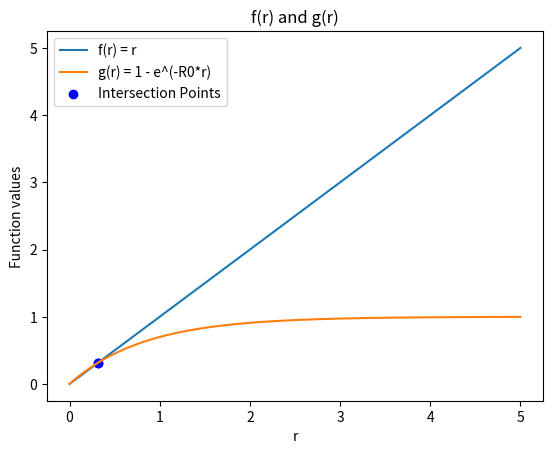

Write Python code to recreate this figure.
import numpy as np
import matplotlib.pyplot as plt
from scipy.optimize import fsolve

import numpy as np
import matplotlib.pyplot as plt
from scipy.optimize import fsolve

# Define functions 
def f(r):
    return r

def g(r, R0):
    return 1 - np.exp(-R0 * r)

def r_equation(r, R0):
    return r - (1 - np.exp(-R0 * r))

R0_value = 1.2

## Array of values for r
r_values = np.linspace(0, 5, 1000)

f_values = f(r_values)
g_values = g(r_values, R0_value)
r_equation_values = r_equation(r_values, R0_value)

intersection_points = fsolve(lambda r: r_equation(r, R0_value), [1.0, 3.0])

plt.plot(r_values, f_values, label='f(r) = r')
plt.plot(r_values, g_values, label='g(r) = 1 - e^(-R0*r)')

plt.scatter(intersection_points, [f(r) for r in intersection_points], color='blue', marker='o', label='Intersection Points')

plt.xlabel('r')
plt.ylabel('Function values')
plt.legend()
plt.title('f(r) and g(r)')

plt.show()

out_file = 'prob2'

plt.savefig(out_file,bbox_inches='tight')
